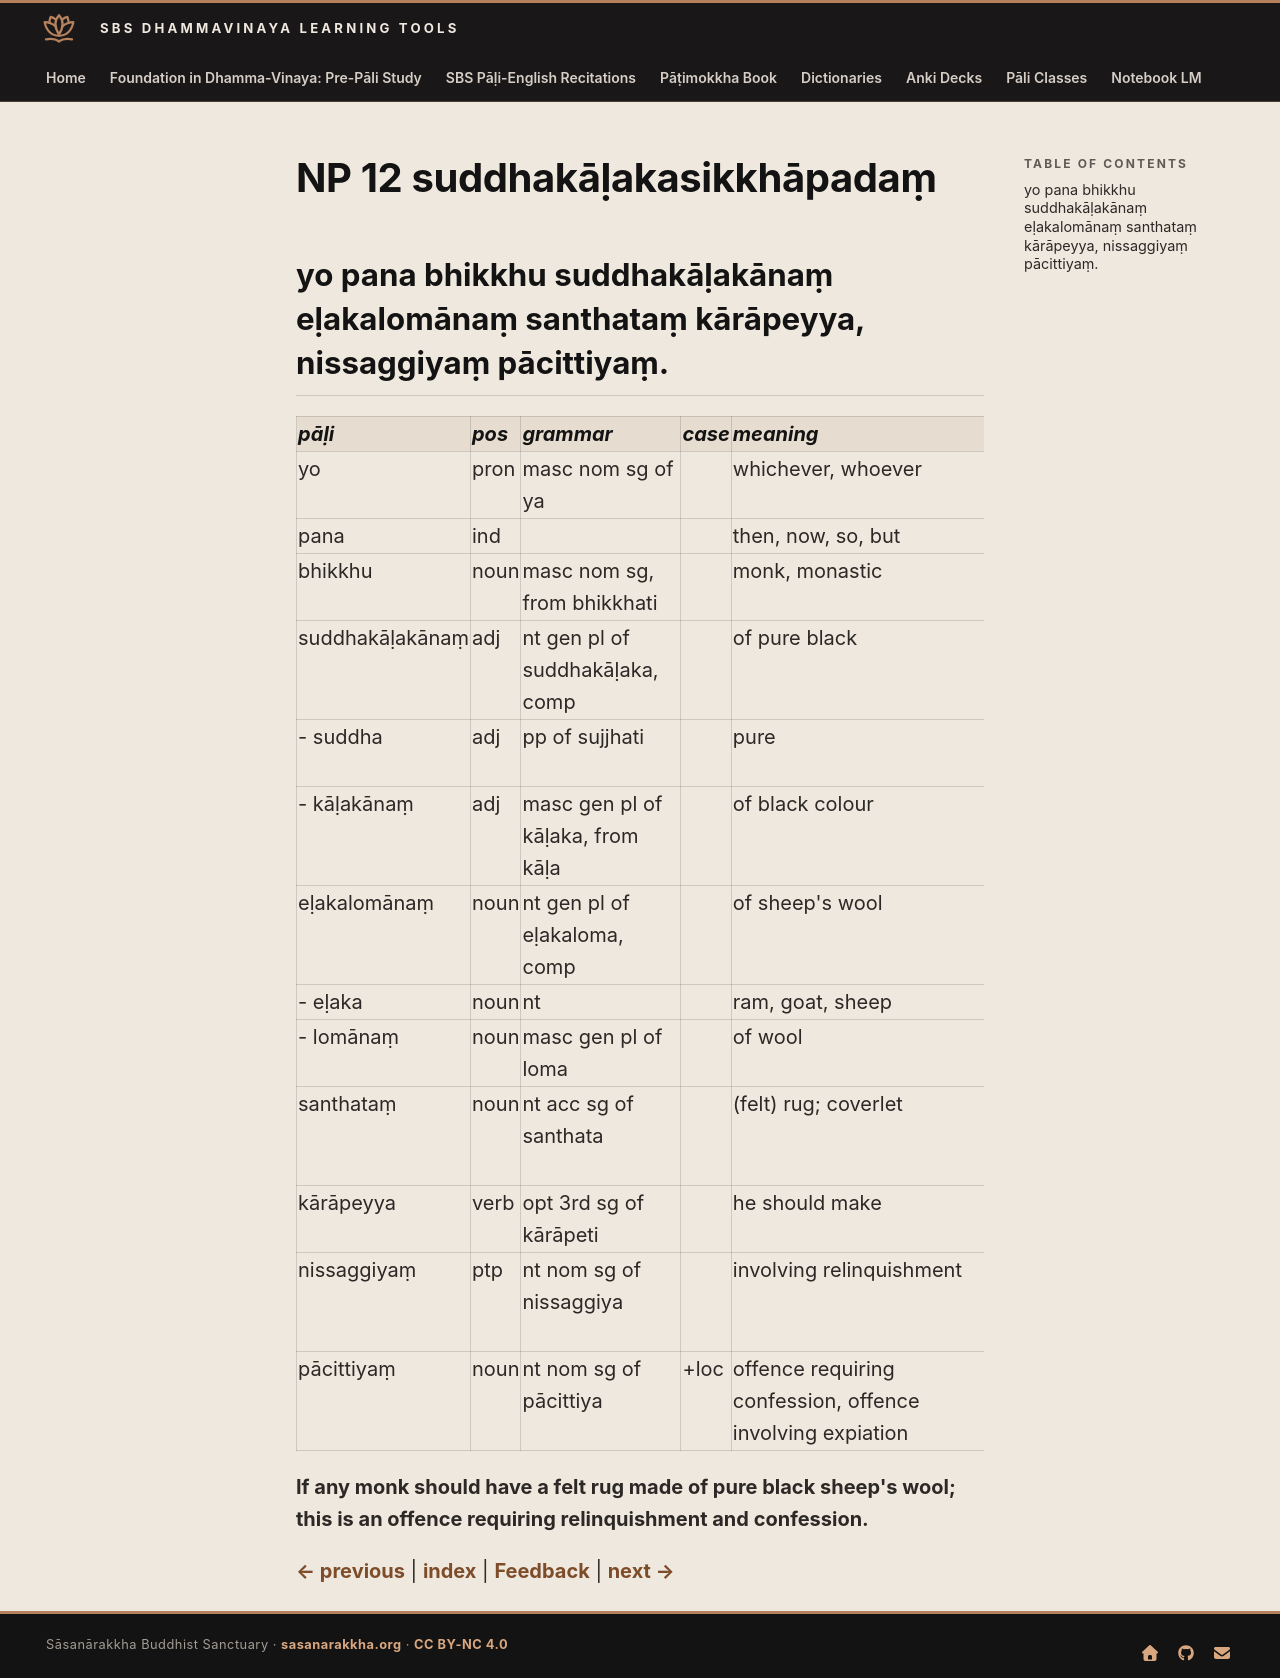

repository: sasanarakkha/study-tools · page: 6-pali-class/bhikkhu-patimokkha/039-np-12/index.html · generator: mkdocs

# NP 12 suddhakāḷakasikkhāpadaṃ

## yo pana bhikkhu suddhakāḷakānaṃ eḷakalomānaṃ santhataṃ kārāpeyya, nissaggiyaṃ pācittiyaṃ.

| pāḷi | pos | grammar | case | meaning | meaning_lit | root | base | construction | compound_type | compound_construction |
| :--- | :--- | :--- | :--- | :--- | :--- | :--- | :--- | :--- | :--- | :--- |
| yo | pron | masc nom sg of ya | | whichever, whoever | | | | | | |
| pana | ind | | | then, now, so, but | | | | | | |
| bhikkhu | noun | masc nom sg, from bhikkhati | | monk, monastic | beggar, mendicant | √bhikkh (beg) | | √bhikkh + u | | |
| suddhakāḷakānaṃ | adj | nt gen pl of suddhakāḷaka, comp | | of pure black | | | | suddha + kāḷaka | kammadhāraya | suddha + kāḷaka |
| - suddha | adj | pp of sujjhati | | pure | cleaned | √sudh (be pure) | | √sudh + ta | | |
| - kāḷakānaṃ | adj | masc gen pl of kāḷaka, from kāḷa | | of black colour | related to black | | | kāḷa + ka | | |
| eḷakalomānaṃ | noun | nt gen pl of eḷakaloma, comp | | of sheep's wool | of goat hairs | | | eḷaka + loma | genitive tappurisa | eḷaka + loma |
| - eḷaka | noun | nt | | ram, goat, sheep | | | | eḷa + ka | | |
| - lomānaṃ | noun | masc gen pl of loma | | of wool | of hairs | | | | | |
| santhataṃ | noun | nt acc sg of santhata | | (felt) rug; coverlet | spread | √thar (spread, expand) | | saṃ + √thar + ta | | |
| kārāpeyya | verb | opt 3rd sg of kārāpeti | | he should make | cause to make | √kar (do, make) | √kar + *āpe > kārāpe | kārāpe + ti | | |
| nissaggiyaṃ | ptp | nt nom sg of nissaggiya | | involving relinquishment | to be given up | √sajj (relinquish, let loose) | | ni + √sajj > sagg + iya | | |
| pācittiyaṃ | noun | nt nom sg of pācittiya | +loc | offence requiring confession, offence involving expiation | | | | | | |

**If any monk should have a felt rug made of pure black sheep's wool; this is an offence requiring relinquishment and confession.**


[← previous](038-np-11.md) | [index](index.md) | [Feedback](https://docs.google.com/forms/d/e/1FAIpQLSdG6zKDtlwibtrX-cbKVn4WmIs8miH4VnuJvb7f94plCDKJyA/viewform?usp=pp_url&entry.1433863141=suddhak%C4%81%E1%B8%B7akasikkh%C4%81pada%E1%B9%83) | [next →](040-np-13.md)
